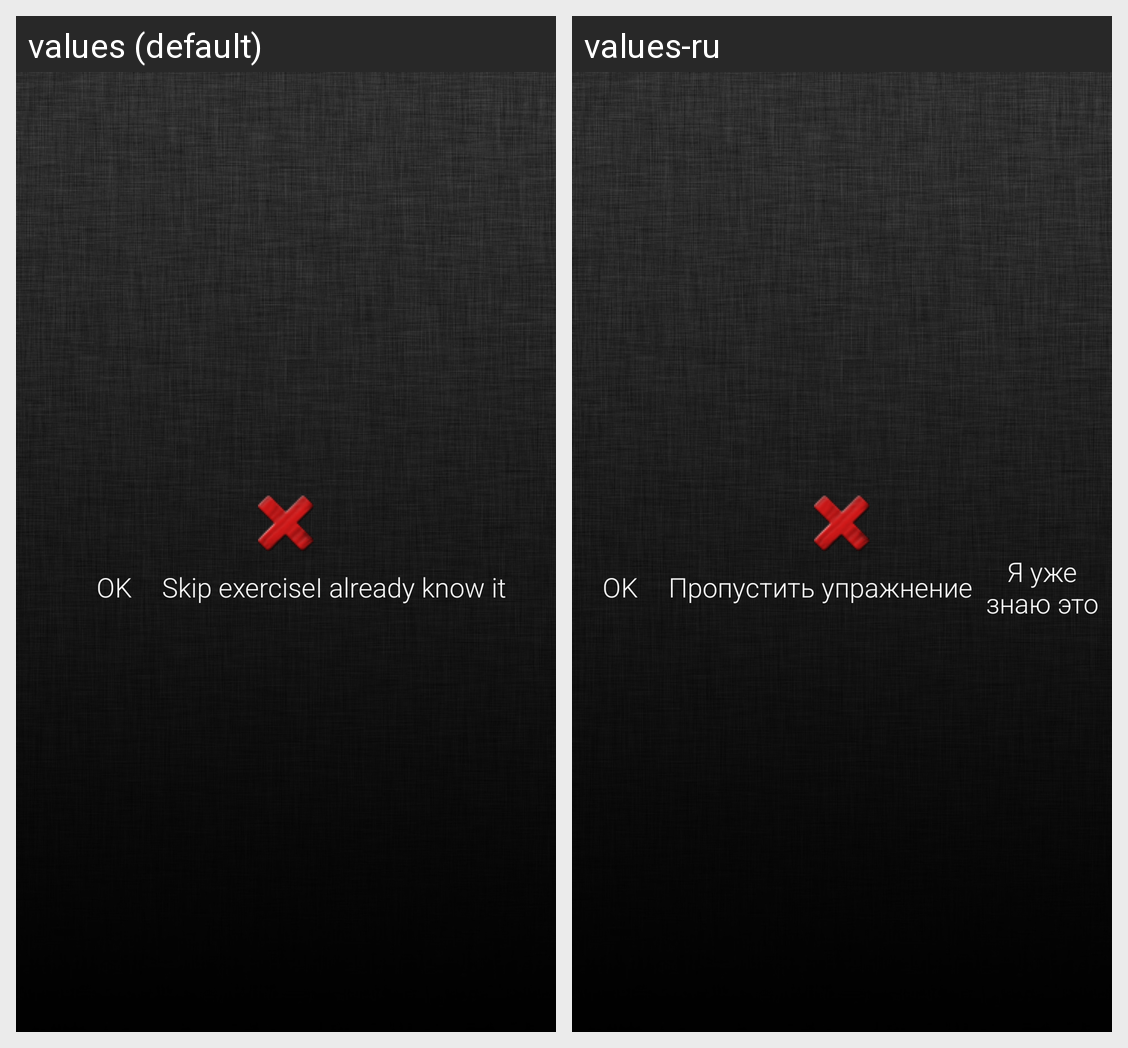

Locale-by-locale string values for the Android screen shown in this grid:
Android screen res/layout/activity_match_words.xml rendered under 2 locales, left to right: values (default), values-ru. Device: Nexus 5 (rendered at 1080×1920; each locale shown at half size, 540×960, under a caption strip naming it); theme Lime.
Strings drawn on this screen, with the default value and each locale's value (text and hints the layout hard-codes, and strings that could not be matched under every locale, appear in the picture but are not listed):

ok
  values: OK
  values-ru: OK

skip
  values: Skip exercise
  values-ru: Пропустить упражнение

i_already_know
  values: I already know it
  values-ru: Я уже знаю это
